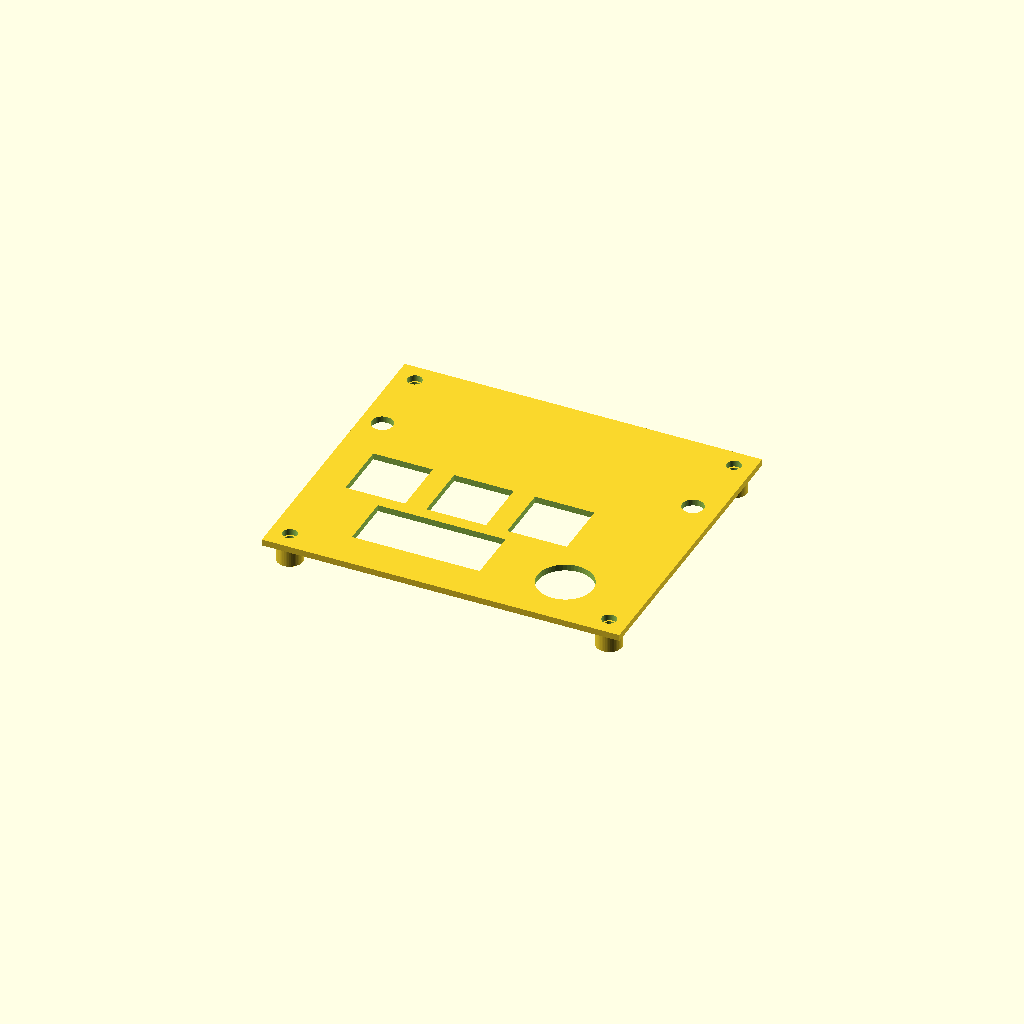
Cell 1: rendered with the file's own defaults.
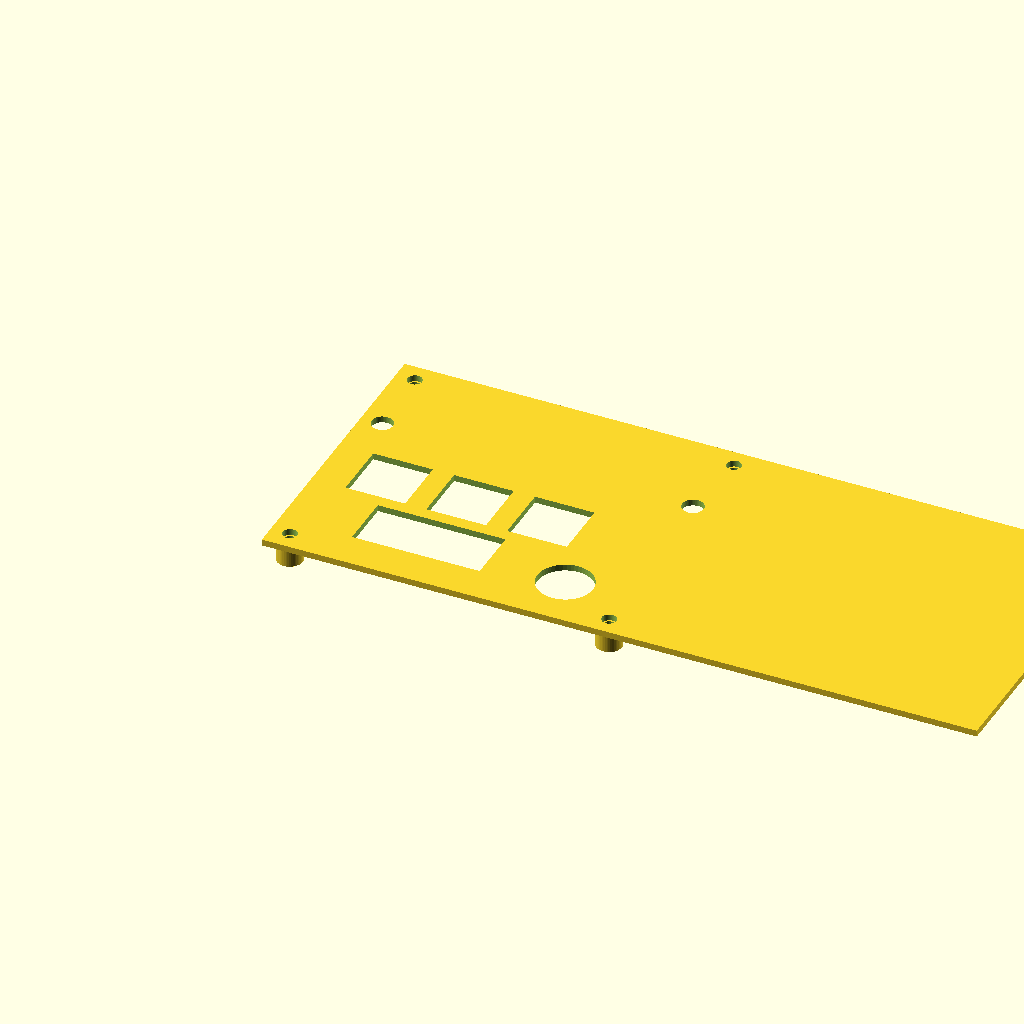
Cell 2: board_w = 168 (everything else at default).
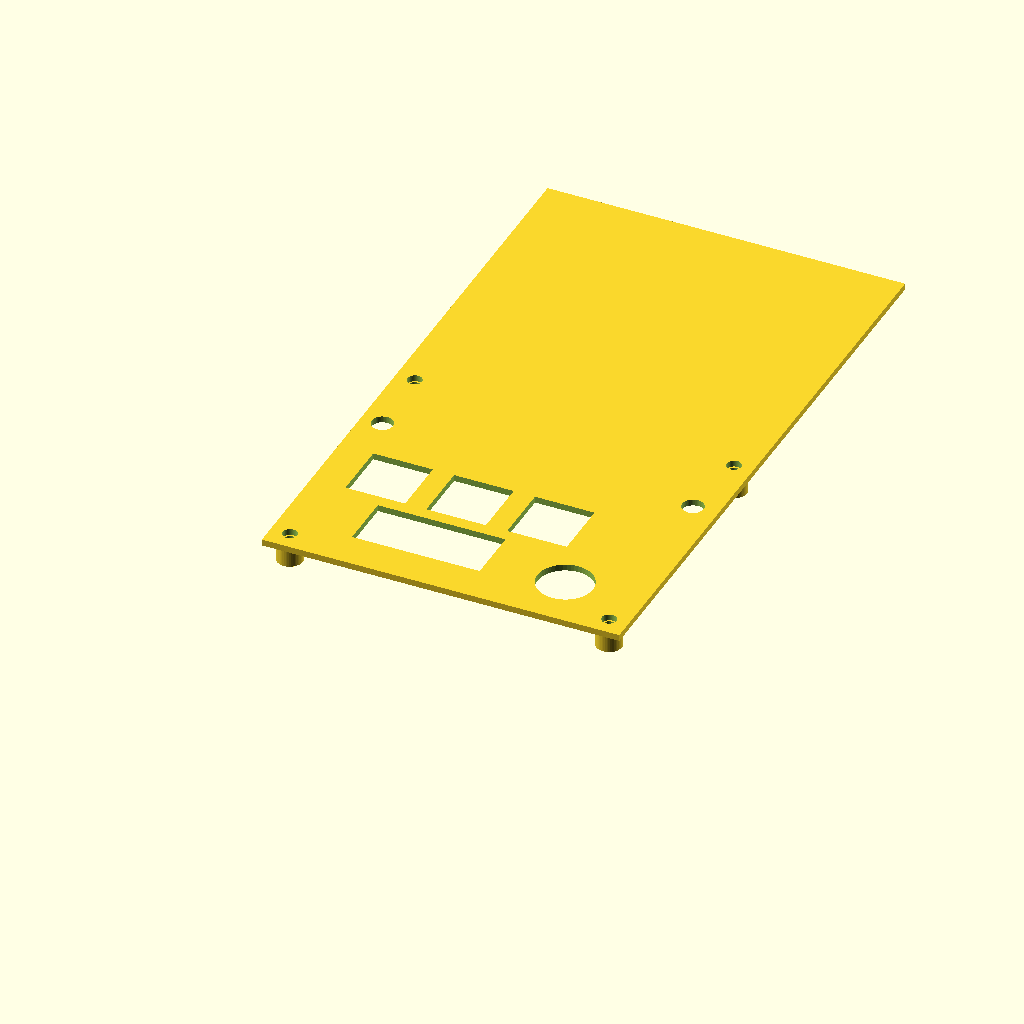
Cell 3: board_h = 144 (everything else at default).
One fixed orthographic camera (rotation 55°, 0°, 25°; colour scheme Cornfield) for every cell.
OpenSCAD source file CAD/focus-totem.scad:
// Focus Totem — sandwich case (bottom tray + switch plate)
// All feature coordinates are in board-local mm: (0,0) is the top-left
// corner of the PCB, matching the KiCad layout. The XIAO mounts on the
// underside of the PCB, so it hangs down into the tray. Render a part with:
//   openscad -D 'part="plate"'    -o focus-totem-plate.stl    focus-totem.scad
//   openscad -D 'part="bottom"'   -o focus-totem-bottom.stl   focus-totem.scad
//   openscad -D 'part="assembly"' -o focus-totem-assembly.3mf focus-totem.scad

part = "plate";          // "plate", "bottom" or "assembly"

board_w   = 84;          // PCB outline
board_h   = 72;
board_t   = 1.6;
tol       = 0.4;         // print tolerance, per side

wall      = 2;
floor_t   = 2;
plate_t   = 1.5;
standoff  = 6;           // floor to PCB underside (clears the bottom XIAO)
gap       = 5;           // PCB top to plate underside (MX body)

post_d    = 6;           // standoff / boss outer diameter
m3_clear  = 3.4;
m3_tap    = 2.6;
cbore_d   = 6;           // screw-head counterbore
cbore_h   = 1.4;

sw_cut    = 14;          // MX plate cut-out
enc_d     = 13;          // encoder body + bush clearance
led_d     = 5;           // light window over each side LED
usb_w     = 11;

holes     = [[4.5,4.5],[79.5,4.5],[4.5,67.5],[79.5,67.5]];
switches  = [[15,32],[34,32],[53,32]];
encoder   = [65.25,13];
leds      = [[5,50],[78,50]];
oled_pos  = [17,9];      // OLED display window
oled_size = [30,13];
usb_x     = 30;          // USB sits on the +y edge

shell_h   = floor_t + standoff + board_t + gap;   // walls reach the plate
$fn = 48;

module screws(d, z0, z1) {
    for (h = holes) translate([h[0], h[1], z0]) cylinder(h = z1 - z0, d = d);
}

module plate() {
    difference() {
        cube([board_w, board_h, plate_t]);
        for (s = switches)
            translate([s[0] - sw_cut/2, s[1] - sw_cut/2, -1]) cube([sw_cut, sw_cut, plate_t + 2]);
        translate([encoder[0], encoder[1], -1]) cylinder(h = plate_t + 2, d = enc_d);
        translate([oled_pos[0], oled_pos[1], -1]) cube([oled_size[0], oled_size[1], plate_t + 2]);
        for (l = leds) translate([l[0], l[1], -1]) cylinder(h = plate_t + 2, d = led_d);
        screws(m3_clear, -1, plate_t + 1);
    }
    // bosses hang under the plate and take the screw thread
    for (h = holes)
        translate([h[0], h[1], -gap]) difference() {
            cylinder(h = gap, d = post_d);
            translate([0, 0, -1]) cylinder(h = gap + 2, d = m3_tap);
        }
}

module bottom() {
    difference() {
        union() {
            difference() {
                translate([-wall, -wall, 0]) cube([board_w + 2*wall, board_h + 2*wall, shell_h]);
                translate([-tol, -tol, floor_t]) cube([board_w + 2*tol, board_h + 2*tol, shell_h + 1]);
                // USB slot through the +y wall (XIAO + port sit below the PCB)
                translate([usb_x - usb_w/2, board_h - 1, floor_t])
                    cube([usb_w, wall + 2, standoff]);
            }
            for (h = holes) translate([h[0], h[1], floor_t]) cylinder(h = standoff, d = post_d);
        }
        screws(m3_clear, -1, shell_h + 1);
        screws(cbore_d, -1, cbore_h);    // recess the screw heads under the floor
    }
}

// blank PCB stand-in, for the assembled model
module pcb_blank() {
    color("green") translate([0, 0, floor_t + standoff]) cube([board_w, board_h, board_t]);
}

module assembly() {
    color("gray")   bottom();
    pcb_blank();
    color("orange") translate([0, 0, shell_h]) plate();
}

if (part == "plate") plate();
else if (part == "assembly") assembly();
else bottom();
Customizer parameters (derived from the source; name, type, default, range or options):
part: string, default "plate"
board_w: number, default 84
board_h: number, default 72
board_t: number, default 1.6
tol: number, default 0.4
wall: number, default 2
floor_t: number, default 2
plate_t: number, default 1.5
standoff: number, default 6
gap: number, default 5
post_d: number, default 6
m3_clear: number, default 3.4
m3_tap: number, default 2.6
cbore_d: number, default 6
cbore_h: number, default 1.4
sw_cut: number, default 14
enc_d: number, default 13
led_d: number, default 5
usb_w: number, default 11
encoder: vector, default [65.25, 13]
oled_pos: vector, default [17, 9]
oled_size: vector, default [30, 13]
usb_x: number, default 30
